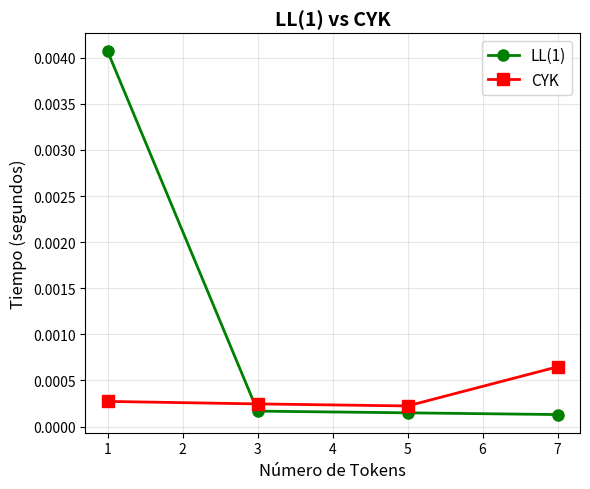

Write Python code to recreate this figure.
import matplotlib.pyplot as plt
import numpy as np

# Tus datos
tokens = [1, 3, 5, 7]

# Tiempos CYK (en segundos)
tiempos_cyk =[0.0002722999779507518, 0.0002452000044286251, 0.00022310001077130437, 0.0006474999827332795]
# Tiempos LL(1) (aproximados según tus resultados anteriores - ajusta según tus datos reales)
tiempos_ll1 = [0.004070200026035309, 0.00016690004849806428, 0.00014840002404525876, 0.00012959999730810523]

# Crear figura con 3 subplots
fig, ax1 = plt.subplots(1, 1, figsize=(6, 5))

# ============ GRÁFICO 1: Comparación Directa ============
ax1.plot(tokens, tiempos_ll1, 'o-', label='LL(1)', linewidth=2, markersize=8, color='green')
ax1.plot(tokens, tiempos_cyk, 's-', label='CYK', linewidth=2, markersize=8, color='red')
ax1.set_xlabel('Número de Tokens', fontsize=12)
ax1.set_ylabel('Tiempo (segundos)', fontsize=12)
ax1.set_title('LL(1) vs CYK', fontsize=14, fontweight='bold')
ax1.legend(fontsize=11)
ax1.grid(True, alpha=0.3)

plt.tight_layout()
plt.show()
